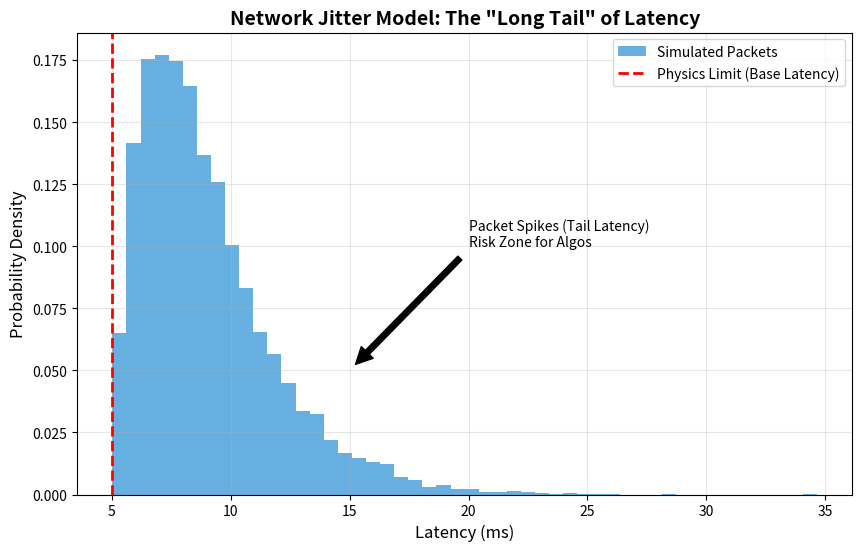

Python code for this plot:
import matplotlib.pyplot as plt
import numpy as np

def plot_latency_distribution():
    rng = np.random.default_rng(seed=42)
    shape, scale = 2.0, 2.0  
    base_latency = 5.0       
    
    data = base_latency + rng.gamma(shape, scale, 10000)
    
    plt.figure(figsize=(10, 6))
    
    count, bins, ignored = plt.hist(data, bins=50, density=True, alpha=0.6, color='#007acc', label='Simulated Packets')
    
    plt.axvline(base_latency, color='red', linestyle='--', linewidth=2, label='Physics Limit (Base Latency)')
    
    plt.title('Network Jitter Model: The "Long Tail" of Latency', fontsize=14, fontweight='bold')
    plt.xlabel('Latency (ms)', fontsize=12)
    plt.ylabel('Probability Density', fontsize=12)
    plt.legend()
    plt.grid(True, alpha=0.3)
    
    plt.annotate('Packet Spikes (Tail Latency)\nRisk Zone for Algos', 
                 xy=(15, 0.05), xytext=(20, 0.1),
                 arrowprops=dict(facecolor='black', shrink=0.05))

    print("Generating 'latency_distribution.png'...")
    plt.savefig('latency_distribution.png')
    plt.show()

if __name__ == "__main__":
    plot_latency_distribution()